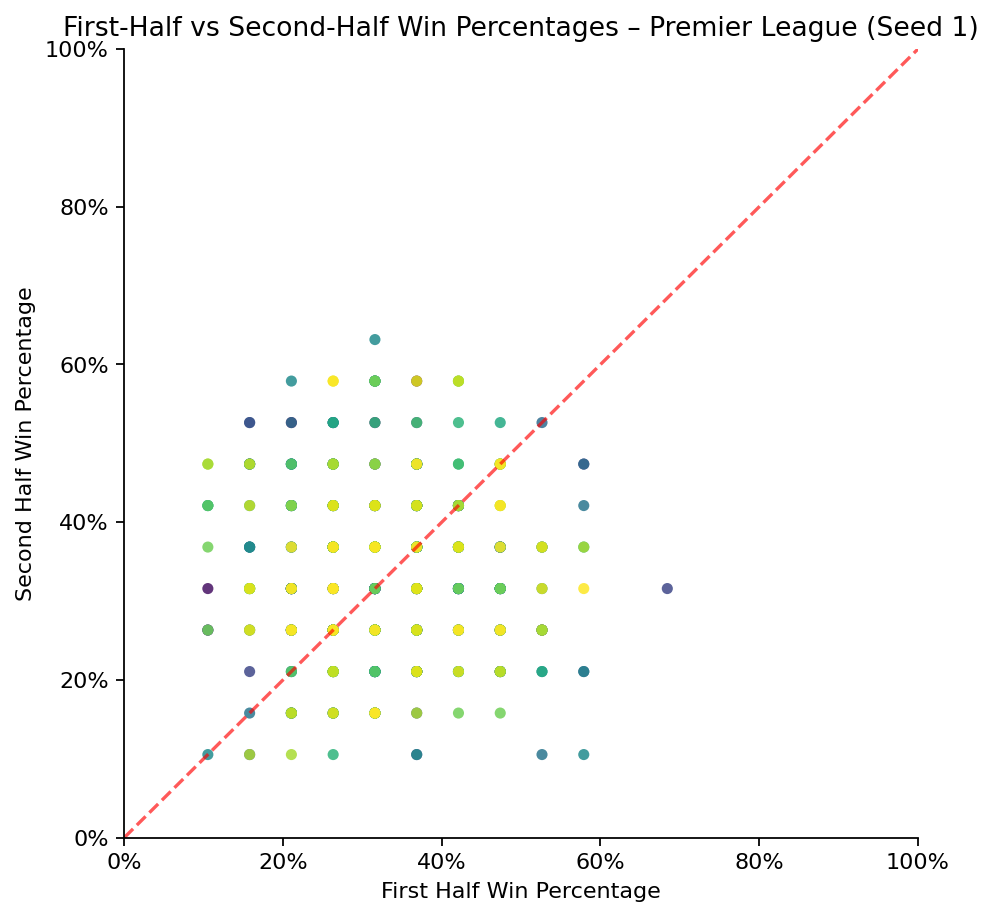

Values plotted in this chart, from the file beside it:
league, season, team, first_half_win_pct, second_half_win_pct, n_first, n_second
Premier League, 2001, ARS, 0.4737, 0.2105, 19.0, 19.0
Premier League, 2001, AVL, 0.3684, 0.3684, 19.0, 19.0
Premier League, 2001, BLBN, 0.3158, 0.2632, 19.0, 19.0
Premier League, 2001, BOLN, 0.4211, 0.3158, 19.0, 19.0
Premier League, 2001, CHA, 0.2105, 0.3158, 19.0, 19.0
Premier League, 2001, CHE, 0.4737, 0.3158, 19.0, 19.0
Premier League, 2001, DER, 0.2105, 0.2632, 19.0, 19.0
Premier League, 2001, EVE, 0.4737, 0.3684, 19.0, 19.0
Premier League, 2001, FUL, 0.4211, 0.3158, 19.0, 19.0
Premier League, 2001, IPS, 0.3684, 0.5789, 19.0, 19.0
Premier League, 2001, LEE, 0.2105, 0.5263, 19.0, 19.0
Premier League, 2001, LEIC, 0.1053, 0.2632, 19.0, 19.0
Premier League, 2001, LIVP, 0.3684, 0.3158, 19.0, 19.0
Premier League, 2001, MANU, 0.3684, 0.3158, 19.0, 19.0
Premier League, 2001, MID, 0.4737, 0.3158, 19.0, 19.0
Premier League, 2001, NEW, 0.3158, 0.2632, 19.0, 19.0
Premier League, 2001, SOU, 0.3158, 0.3158, 19.0, 19.0
Premier League, 2001, SUN, 0.3158, 0.3158, 19.0, 19.0
Premier League, 2001, TOT, 0.3158, 0.4211, 19.0, 19.0
Premier League, 2001, WHU, 0.2105, 0.2632, 19.0, 19.0
Premier League, 2002, ARS, 0.3684, 0.2632, 19.0, 19.0
Premier League, 2002, AVL, 0.4211, 0.4211, 19.0, 19.0
Premier League, 2002, BIR, 0.4211, 0.4211, 19.0, 19.0
Premier League, 2002, BLBN, 0.4211, 0.2632, 19.0, 19.0
Premier League, 2002, BOLN, 0.3158, 0.2105, 19.0, 19.0
Premier League, 2002, CHA, 0.2632, 0.1579, 19.0, 19.0
Premier League, 2002, CHE, 0.3158, 0.4211, 19.0, 19.0
Premier League, 2002, EVE, 0.3158, 0.1579, 19.0, 19.0
Premier League, 2002, FUL, 0.2105, 0.3158, 19.0, 19.0
Premier League, 2002, LEE, 0.3158, 0.3158, 19.0, 19.0
Premier League, 2002, LIVP, 0.3684, 0.4211, 19.0, 19.0
Premier League, 2002, MANC, 0.2632, 0.3684, 19.0, 19.0
Premier League, 2002, MANU, 0.3158, 0.4211, 19.0, 19.0
Premier League, 2002, MID, 0.3158, 0.3158, 19.0, 19.0
Premier League, 2002, NEW, 0.3158, 0.5263, 19.0, 19.0
Premier League, 2002, SOU, 0.5263, 0.2632, 19.0, 19.0
Premier League, 2002, SUN, 0.1053, 0.3158, 19.0, 19.0
Premier League, 2002, TOT, 0.5263, 0.2632, 19.0, 19.0
Premier League, 2002, WBA, 0.3684, 0.2632, 19.0, 19.0
Premier League, 2002, WHU, 0.3684, 0.4737, 19.0, 19.0
Premier League, 2005, ARS, 0.5789, 0.4737, 19.0, 19.0
Premier League, 2005, AVL, 0.4211, 0.4211, 19.0, 19.0
Premier League, 2005, BIR, 0.2632, 0.3158, 19.0, 19.0
Premier League, 2005, BLBN, 0.3684, 0.2632, 19.0, 19.0
Premier League, 2005, BOLN, 0.3684, 0.3684, 19.0, 19.0
Premier League, 2005, CHA, 0.2105, 0.3158, 19.0, 19.0
Premier League, 2005, CHE, 0.5263, 0.3684, 19.0, 19.0
Premier League, 2005, EVE, 0.2632, 0.3684, 19.0, 19.0
Premier League, 2005, FUL, 0.3158, 0.4737, 19.0, 19.0
Premier League, 2005, LIVP, 0.2632, 0.2632, 19.0, 19.0
Premier League, 2005, MANC, 0.3158, 0.3684, 19.0, 19.0
Premier League, 2005, MANU, 0.4737, 0.2632, 19.0, 19.0
Premier League, 2005, MID, 0.3684, 0.1053, 19.0, 19.0
Premier League, 2005, NEW, 0.2632, 0.2632, 19.0, 19.0
Premier League, 2005, POR, 0.3684, 0.3684, 19.0, 19.0
Premier League, 2005, SUN, 0.2632, 0.3158, 19.0, 19.0
Premier League, 2005, TOT, 0.2632, 0.4211, 19.0, 19.0
Premier League, 2005, WBA, 0.2105, 0.1579, 19.0, 19.0
Premier League, 2005, WHU, 0.4211, 0.3158, 19.0, 19.0
Premier League, 2005, WIG, 0.2105, 0.2632, 19.0, 19.0
... 380 more rows
